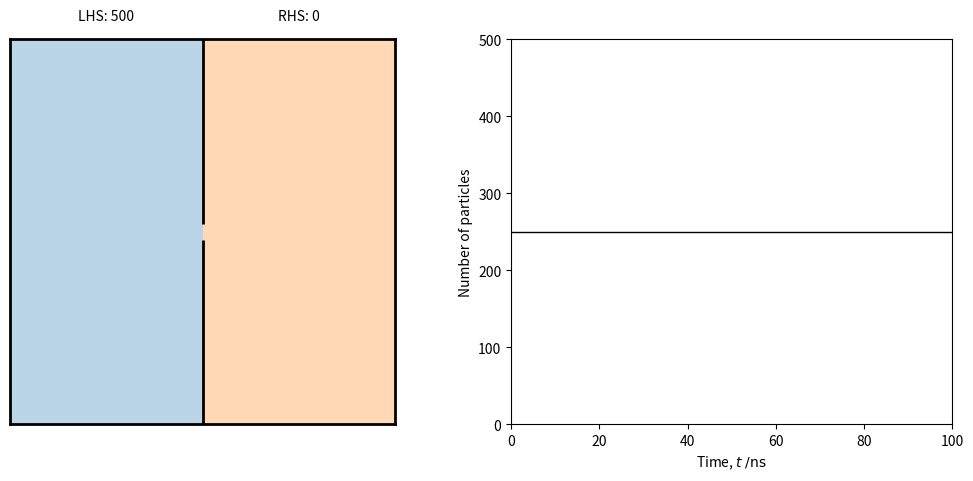

Write the Python code that produced this figure.
# SIMULATION OF EFFUSION OF GAS THROUGH A HOLE IN A WALL #
# [redacted]
# URL: https://scipython.com/blog/the-maxwellboltzmann-distribution-in-two-dimensions/
# This code is currently using Matplotlib version 3.6.3, higher versions may not work.

import numpy as np
from scipy.spatial.distance import pdist, squareform
import matplotlib.pyplot as plt
from matplotlib.animation import FuncAnimation

X, Y = 0, 1
class MDSimulation:

    def __init__(self, pos, vel, r, m):
        """
        Initialize the simulation with identical, circular particles of radius
        r and mass m. The n x 2 state arrays pos and vel hold the n particles'
        positions in their rows as (x_i, y_i) and (vx_i, vy_i).

        """

        self.pos = np.asarray(pos, dtype=float)
        self.vel = np.asarray(vel, dtype=float)
        self.n = self.pos.shape[0]
        self.r = r
        self.m = m
        self.nsteps = 0

    def advance(self, dt):
        """Advance the simulation by dt seconds."""

        self.nsteps += 1
        # Update the particles' positions according to their velocities.
        self.pos += self.vel * dt
        # Find indices for all unique collisions.
        dist = squareform(pdist(self.pos))
        iarr, jarr = np.where(dist < 2 * self.r)
        k = iarr < jarr
        iarr, jarr = iarr[k], jarr[k]

        # For each collision, update the velocities of the particles involved.
        for i, j in zip(iarr, jarr):
            pos_i, vel_i = self.pos[i], self.vel[i]
            pos_j, vel_j =  self.pos[j], self.vel[j]
            rel_pos, rel_vel = pos_i - pos_j, vel_i - vel_j
            r_rel = rel_pos @ rel_pos
            v_rel = rel_vel @ rel_pos
            v_rel = 2 * rel_pos * v_rel / r_rel - rel_vel
            v_cm = (vel_i + vel_j) / 2
            self.vel[i] = v_cm - v_rel/2
            self.vel[j] = v_cm + v_rel/2

        # Bounce the particles off the walls where necessary, by reflecting
        # their velocity vectors.
        hit_left_wall = self.pos[:, X] < self.r
        hit_right_wall = self.pos[:, X] > 1 - self.r
        hit_bottom_wall = self.pos[:, Y] < self.r
        hit_top_wall = self.pos[:, Y] > 1 - self.r
        self.vel[hit_left_wall | hit_right_wall, X] *= -1
        self.vel[hit_bottom_wall | hit_top_wall, Y] *= -1

        hit_middle_wall = (  (  (self.pos[:, Y] < (0.5 - hole_r))
                              | (self.pos[:, Y] > (0.5 + hole_r))
                             )
                           & (  (self.pos[:, X] > (0.5 - self.r / 2))
                              & (self.pos[:, X] < (0.5 + self.r / 2))
                             )
                          )
        self.vel[hit_middle_wall] *= -1

# Number of particles.
n = 500
# Scaling factor for distance, m-1. The box dimension is therefore 1/rscale.
rscale = 5.e6
# Use the van der Waals radius of Ar, about 0.2 nm.
r = 20e-10 * rscale
# Scale time by this factor, in s-1.
tscale = 1e9    # i.e. time will be measured in nanoseconds.
# Take the mean speed to be the 150 m.s-1.
sbar = 150 * rscale / tscale
# Time step in scaled time units.
FPS = 60
dt = 1/FPS
# Particle masses, scaled by some factor we're not using yet.
m = 1

# "Radius" (i.e. half-width) of the one-dimensional hole in the middle wall.
hole_r = 0.02

# Initialize the particles' positions randomly in the LHS of the box.
pos = np.random.random((n, 2)) * (0.5, 1)
# Initialize the particles velocities with random orientations and random
# magnitudes  around the mean speed, sbar.
theta = np.random.random(n) * 2 * np.pi
s0 = sbar * np.random.random(n)
vel = (s0 * np.array((np.cos(theta), np.sin(theta)))).T

sim = MDSimulation(pos, vel, r, m)

# Set up the Figure and make some adjustments to improve its appearance.
DPI = 100
width, height = 1000, 500
fig = plt.figure(figsize=(width/DPI, height/DPI), dpi=DPI)
fig.subplots_adjust(left=0, right=0.97)
sim_ax = fig.add_subplot(121, aspect='equal', autoscale_on=False)
sim_ax.set_xticks([])
sim_ax.set_yticks([])
# Make the box walls a bit more substantial.
for spine in sim_ax.spines.values():
    spine.set_linewidth(2)

npart_ax = fig.add_subplot(122)
npart_ax.set_xlabel(r'Time, $t\;/\mathrm{ns}$')
npart_ax.set_ylabel('Number of particles')
npart_ax.set_xlim(0, 100)
npart_ax.set_ylim(0, n)
npart_ax.axhline(n/2, 0, 1, color='k', lw=1)

particles, = sim_ax.plot([], [], 'o', color='k')
sim_ax.vlines(0.5, 0, 0.5 - hole_r, lw=2, color='k')
sim_ax.vlines(0.5, 0.5 + hole_r, 1, lw=2, color='k')
sim_ax.axvspan(0, 0.5, 0., 1, facecolor='tab:blue', alpha=0.3)
sim_ax.axvspan(0.5, 1, 0., 1, facecolor='tab:orange', alpha=0.3)

LHSlabel_pos = 0.25, 1.05
LHSlabel = sim_ax.text(*LHSlabel_pos, 'LHS: {:d}'.format(n), ha='center')
RHSlabel_pos = 0.75, 1.05
RHSlabel = sim_ax.text(*RHSlabel_pos, 'RHS: 0', ha='center')

RHSline, = npart_ax.plot([0], [0], c='k', label='RHS')
t, nLHS, nRHS = [], [], []

def animate(i):
    """Advance the animation by one step and update the frame."""
    global sim, verts
    sim.advance(dt)


    particles.set_data(sim.pos[:, X], sim.pos[:, Y])
    particles.set_markersize(4)

    t.append(i*dt)
    nLHS = sum(sim.pos[:, X] < 0.5)
    nRHS.append(n - nLHS)

    LHSlabel.set_text('LHS: {:d}'.format(nLHS))
    RHSlabel.set_text('RHS: {:d}'.format(nRHS[-1]))

    RHSline.set_data(t, nRHS)

    npart_ax.collections.clear()
    npart_ax.fill_between(t, nRHS, facecolor='tab:orange', alpha=0.3)
    npart_ax.fill_between(t, nRHS, n, facecolor='tab:blue', alpha=0.3)

    return particles, LHSlabel, RHSlabel, RHSline

# Number of frames; set to None to run until explicitly quit.
nframes = 100*FPS
anim = FuncAnimation(fig, animate, frames=nframes, interval=10)
# anim.save('animation.mp4')
plt.show()
